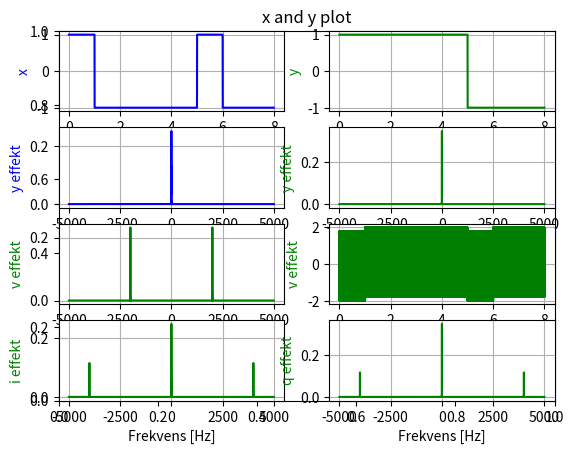

Source code (Python):
# -*- coding: utf-8 -*-
##
##  Author:     Emil Svendsen
##  Date:       20/11-2018
##  Last edit:  20/11-2018

import scipy.signal as signal
import scipy.fftpack as fft
 
import numpy as np
import matplotlib.pyplot as plt

## Random sequence lenght of Nbits
Nbits = 8
a = 2 * np.random.randint(0, 2, Nbits) -1
b = 2 * np.random.randint(0, 2, Nbits) -1

## Pulse length
T = 1
## Sampling periode
Ts = 1e-4
## Sampling frequency
fs = 1 / Ts

## Makes 1D array with length of (T / Ts)
g = np.ones(int(T / Ts))

## Makes one big matrix size (g x a)
x = np.outer(g, a)
## Make it into one big 1D array
x = np.matrix.flatten(x, order='F')
## Makes one big matrix size (g x b)
y = np.outer(g, b)
## Make it into one big 1D array
y = np.matrix.flatten(y, order='F')

## Number of samples
Nsamples = (T / Ts) * Nbits

## Time vector
t = np.arange(0, (Nsamples) * Ts, Ts)

## Carrier frequency
fc = 2000

## Carrier waves
cosfc = np.sqrt(2) * np.cos(2 * np.pi * fc * t)
sinfc = np.sqrt(2) * np.sin(2 * np.pi * fc * t)

## Element wise multiply and add
v = np.add(np.multiply(x, cosfc), np.multiply(y, sinfc))

## Frequency definition # Sample rate / Nsamples
df = fs / Nsamples

## Only positive frequencies
f = np.arange(0, (df * Nsamples / 2), df)
## Only negative frequencies
fNeg = np.multiply(np.fliplr([np.arange(0+df, (df * Nsamples / 2) + df, df)]), -1)
## All frequencies
f = np.concatenate((fNeg, f), axis = None)


## Demodulation
i = np.multiply(v, cosfc)
q = np.multiply(v, sinfc)

## Plot
figXY = plt.figure()
plt.title('x and y plot')
## x plot
plt.subplot(4,2,1)
plt.plot(t, x, 'b')
plt.ylabel('x', color='b')
plt.xlabel('Tid [s]')
plt.grid()
plt.axis('tight')
## y plot
plt.subplot(4,2,2)
plt.plot(t, y, 'g')
plt.ylabel('y', color='g')
plt.xlabel('Tid [s]')
plt.grid()
plt.axis('tight')
## x frequency plot
plt.subplot(4,2,3)
plt.plot(f, fft.fftshift(np.abs(fft.fft(x))**2) / Nsamples**2 , 'b')
plt.ylabel('y effekt', color='b')
plt.xlabel('Frekvens [Hz]')
plt.grid()
plt.axis('tight')
#plt.xlim((-5,5))
## y frequency plot
plt.subplot(4,2,4)
plt.plot(f, fft.fftshift(np.abs(fft.fft(y))**2) / Nsamples**2 , 'g')
plt.ylabel('y effekt', color='g')
plt.xlabel('Frekvens [Hz]')
plt.grid()
plt.axis('tight')
#plt.xlim((-5,5))
## v frequency plot
plt.subplot(4,2,5)
plt.plot(f, fft.fftshift(np.abs(fft.fft(v))**2) / Nsamples**2 , 'g')
plt.ylabel('v effekt', color='g')
plt.xlabel('Frekvens [Hz]')
plt.grid()
plt.axis('tight')
## v frequency plot
plt.subplot(4,2,6)
plt.plot(t, v, 'g')
plt.ylabel('v effekt', color='g')
plt.xlabel('Frekvens [Hz]')
plt.grid()
plt.axis('tight')
## i frequency plot
plt.subplot(4,2,7)
plt.plot(f, fft.fftshift(np.abs(fft.fft(i))**2) / Nsamples**2 , 'g')
plt.ylabel('i effekt', color='g')
plt.xlabel('Frekvens [Hz]')
plt.grid()
plt.axis('tight')
#plt.xlim((-5,5))
## q frequency plot
plt.subplot(4,2,8)
plt.plot(f, fft.fftshift(np.abs(fft.fft(q))**2) / Nsamples**2 , 'g')
plt.ylabel('q effekt', color='g')
plt.xlabel('Frekvens [Hz]')
plt.grid()
plt.axis('tight')
#plt.xlim((-5,5))

plt.show()


